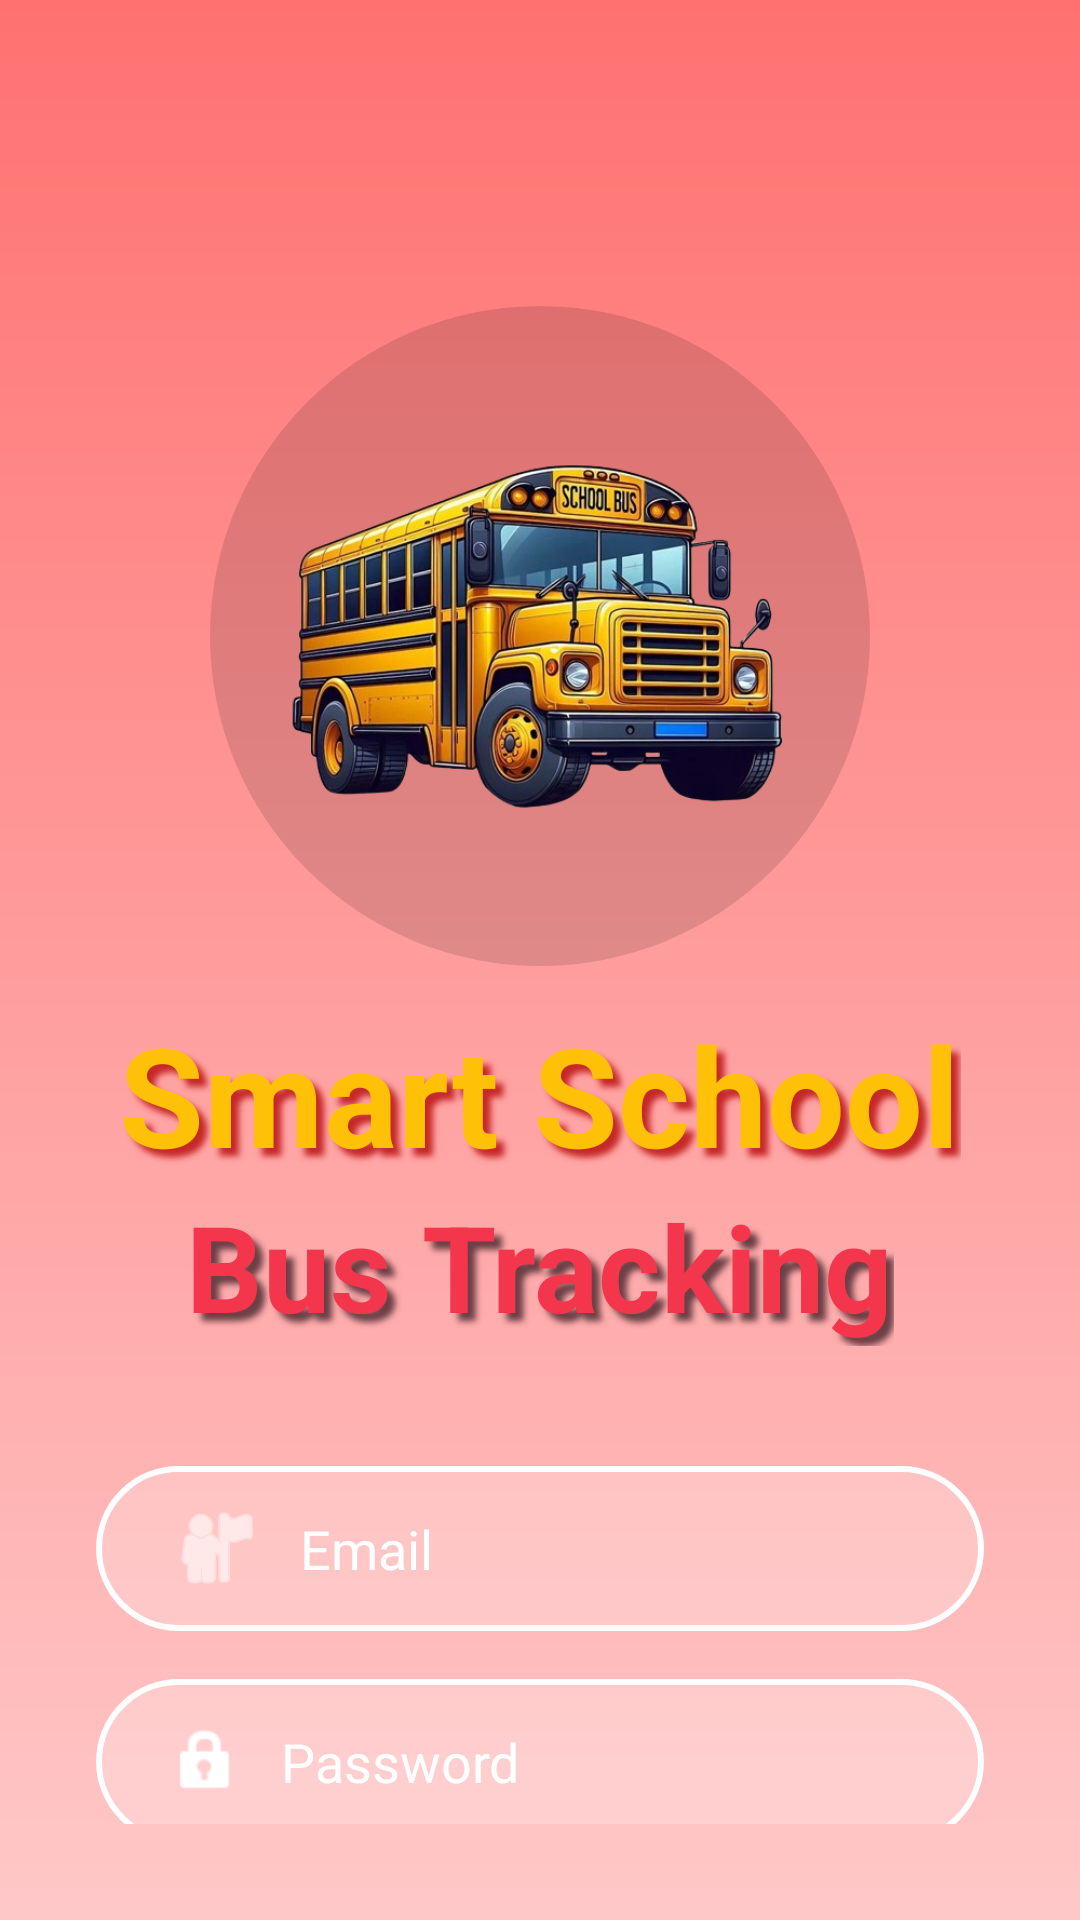

This screen was rendered from an Android layout file. Write that file and the resources it references.
<!-- AndroidManifest.xml: application theme Theme.FinalProjectSmartBusTrackingSystem -->
<!-- res/layout/activity_login.xml -->
<?xml version="1.0" encoding="utf-8"?>
<LinearLayout xmlns:android="http://schemas.android.com/apk/res/android"
    xmlns:app="http://schemas.android.com/apk/res-auto"
    android:layout_width="match_parent"
    android:layout_height="match_parent"
    android:orientation="vertical"
    android:gravity="center_horizontal"
    android:padding="32dp"
    android:background="@drawable/bg_gradient">

    <FrameLayout
        android:layout_width="220dp"
        android:layout_height="220dp"
        android:layout_marginTop="70dp"
        android:background="@drawable/circle_bg"
        android:layout_marginBottom="12dp">

        <ImageView
            android:layout_width="match_parent"
            android:layout_height="match_parent"
            android:src="@drawable/bus"
            android:padding="20dp"/>
    </FrameLayout>

    <TextView
        android:layout_width="wrap_content"
        android:layout_height="wrap_content"
        android:text="Smart School"
        android:textSize="46sp"
        android:textStyle="bold"
        android:textColor="#FFC107"
        android:shadowColor="#C62828"
        android:shadowDx="8"
        android:shadowDy="8"
        android:shadowRadius="5" />

    <TextView
        android:layout_width="wrap_content"
        android:layout_height="wrap_content"
        android:text="Bus Tracking"
        android:textSize="40sp"
        android:textStyle="bold"
        android:textColor="#F4364C"
        android:shadowColor="#6B3F45"
        android:shadowDx="8"
        android:shadowDy="8"
        android:shadowRadius="5"
        android:layout_marginBottom="40dp"/>

    <EditText
        android:id="@+id/et_email"
        android:layout_width="match_parent"
        android:layout_height="55dp"
        android:hint="Email"
        android:textColorHint="#FFFFFF"
        android:textColor="#FFFFFF"
        android:paddingStart="24dp"
        android:paddingEnd="24dp"
        android:drawableStart="@android:drawable/ic_menu_myplaces"
        android:drawableTint="#FFFFFF"
        android:drawablePadding="12dp"
        android:background="@drawable/rounded_edittext"
        android:layout_marginBottom="16dp"/>

    <EditText
        android:id="@+id/et_password"
        android:layout_width="match_parent"
        android:layout_height="55dp"
        android:hint="Password"
        android:textColorHint="#FFFFFF"
        android:textColor="#FFFFFF"
        android:inputType="textPassword"
        android:paddingStart="24dp"
        android:paddingEnd="24dp"
        android:drawableStart="@android:drawable/ic_lock_idle_lock"
        android:drawableTint="#FFFFFF"
        android:drawablePadding="12dp"
        android:background="@drawable/rounded_edittext"
        android:layout_marginBottom="24dp"/>

    <Button
        android:id="@+id/btn_login"
        android:layout_width="match_parent"
        android:layout_height="55dp"
        android:text="Login"
        android:textColor="#FFFFFF"
        android:textSize="18sp"
        android:textStyle="bold"
        android:textAllCaps="false"
        android:background="@drawable/rounded_button"
        app:backgroundTint="@null"
        android:elevation="6dp"/>

</LinearLayout>
<!-- resources referenced by this layout -->
<resources>
  <!-- drawable bg_gradient (drawable) -->
  <?xml version="1.0" encoding="utf-8"?>
  <shape xmlns:android="http://schemas.android.com/apk/res/android">
      <gradient
          android:angle="270"
          android:startColor="#FF7171"
          android:endColor="#FFC8C8"
          android:type="linear" />
  </shape>
  <!-- drawable bus: png bitmap (drawable, 316396 bytes) -->
  <!-- drawable circle_bg (drawable) -->
  <?xml version="1.0" encoding="utf-8"?>
  <shape xmlns:android="http://schemas.android.com/apk/res/android" android:shape="oval">
      <solid android:color="#20000000" />
  </shape>
  <!-- drawable rounded_button (drawable) -->
  <?xml version="1.0" encoding="utf-8"?>
  <shape xmlns:android="http://schemas.android.com/apk/res/android">
      <solid android:color="#F4364C" />
      <corners android:radius="30dp" />
  </shape>
  <!-- drawable rounded_edittext (drawable) -->
  <?xml version="1.0" encoding="utf-8"?>
  <shape xmlns:android="http://schemas.android.com/apk/res/android">
      <solid android:color="#33FFFFFF" /> <stroke android:width="2dp" android:color="#FFFFFF" /> <corners android:radius="30dp" />
  </shape>
  <style name="Theme.FinalProjectSmartBusTrackingSystem" parent="Theme.MaterialComponents.Light.NoActionBar" />
</resources>
